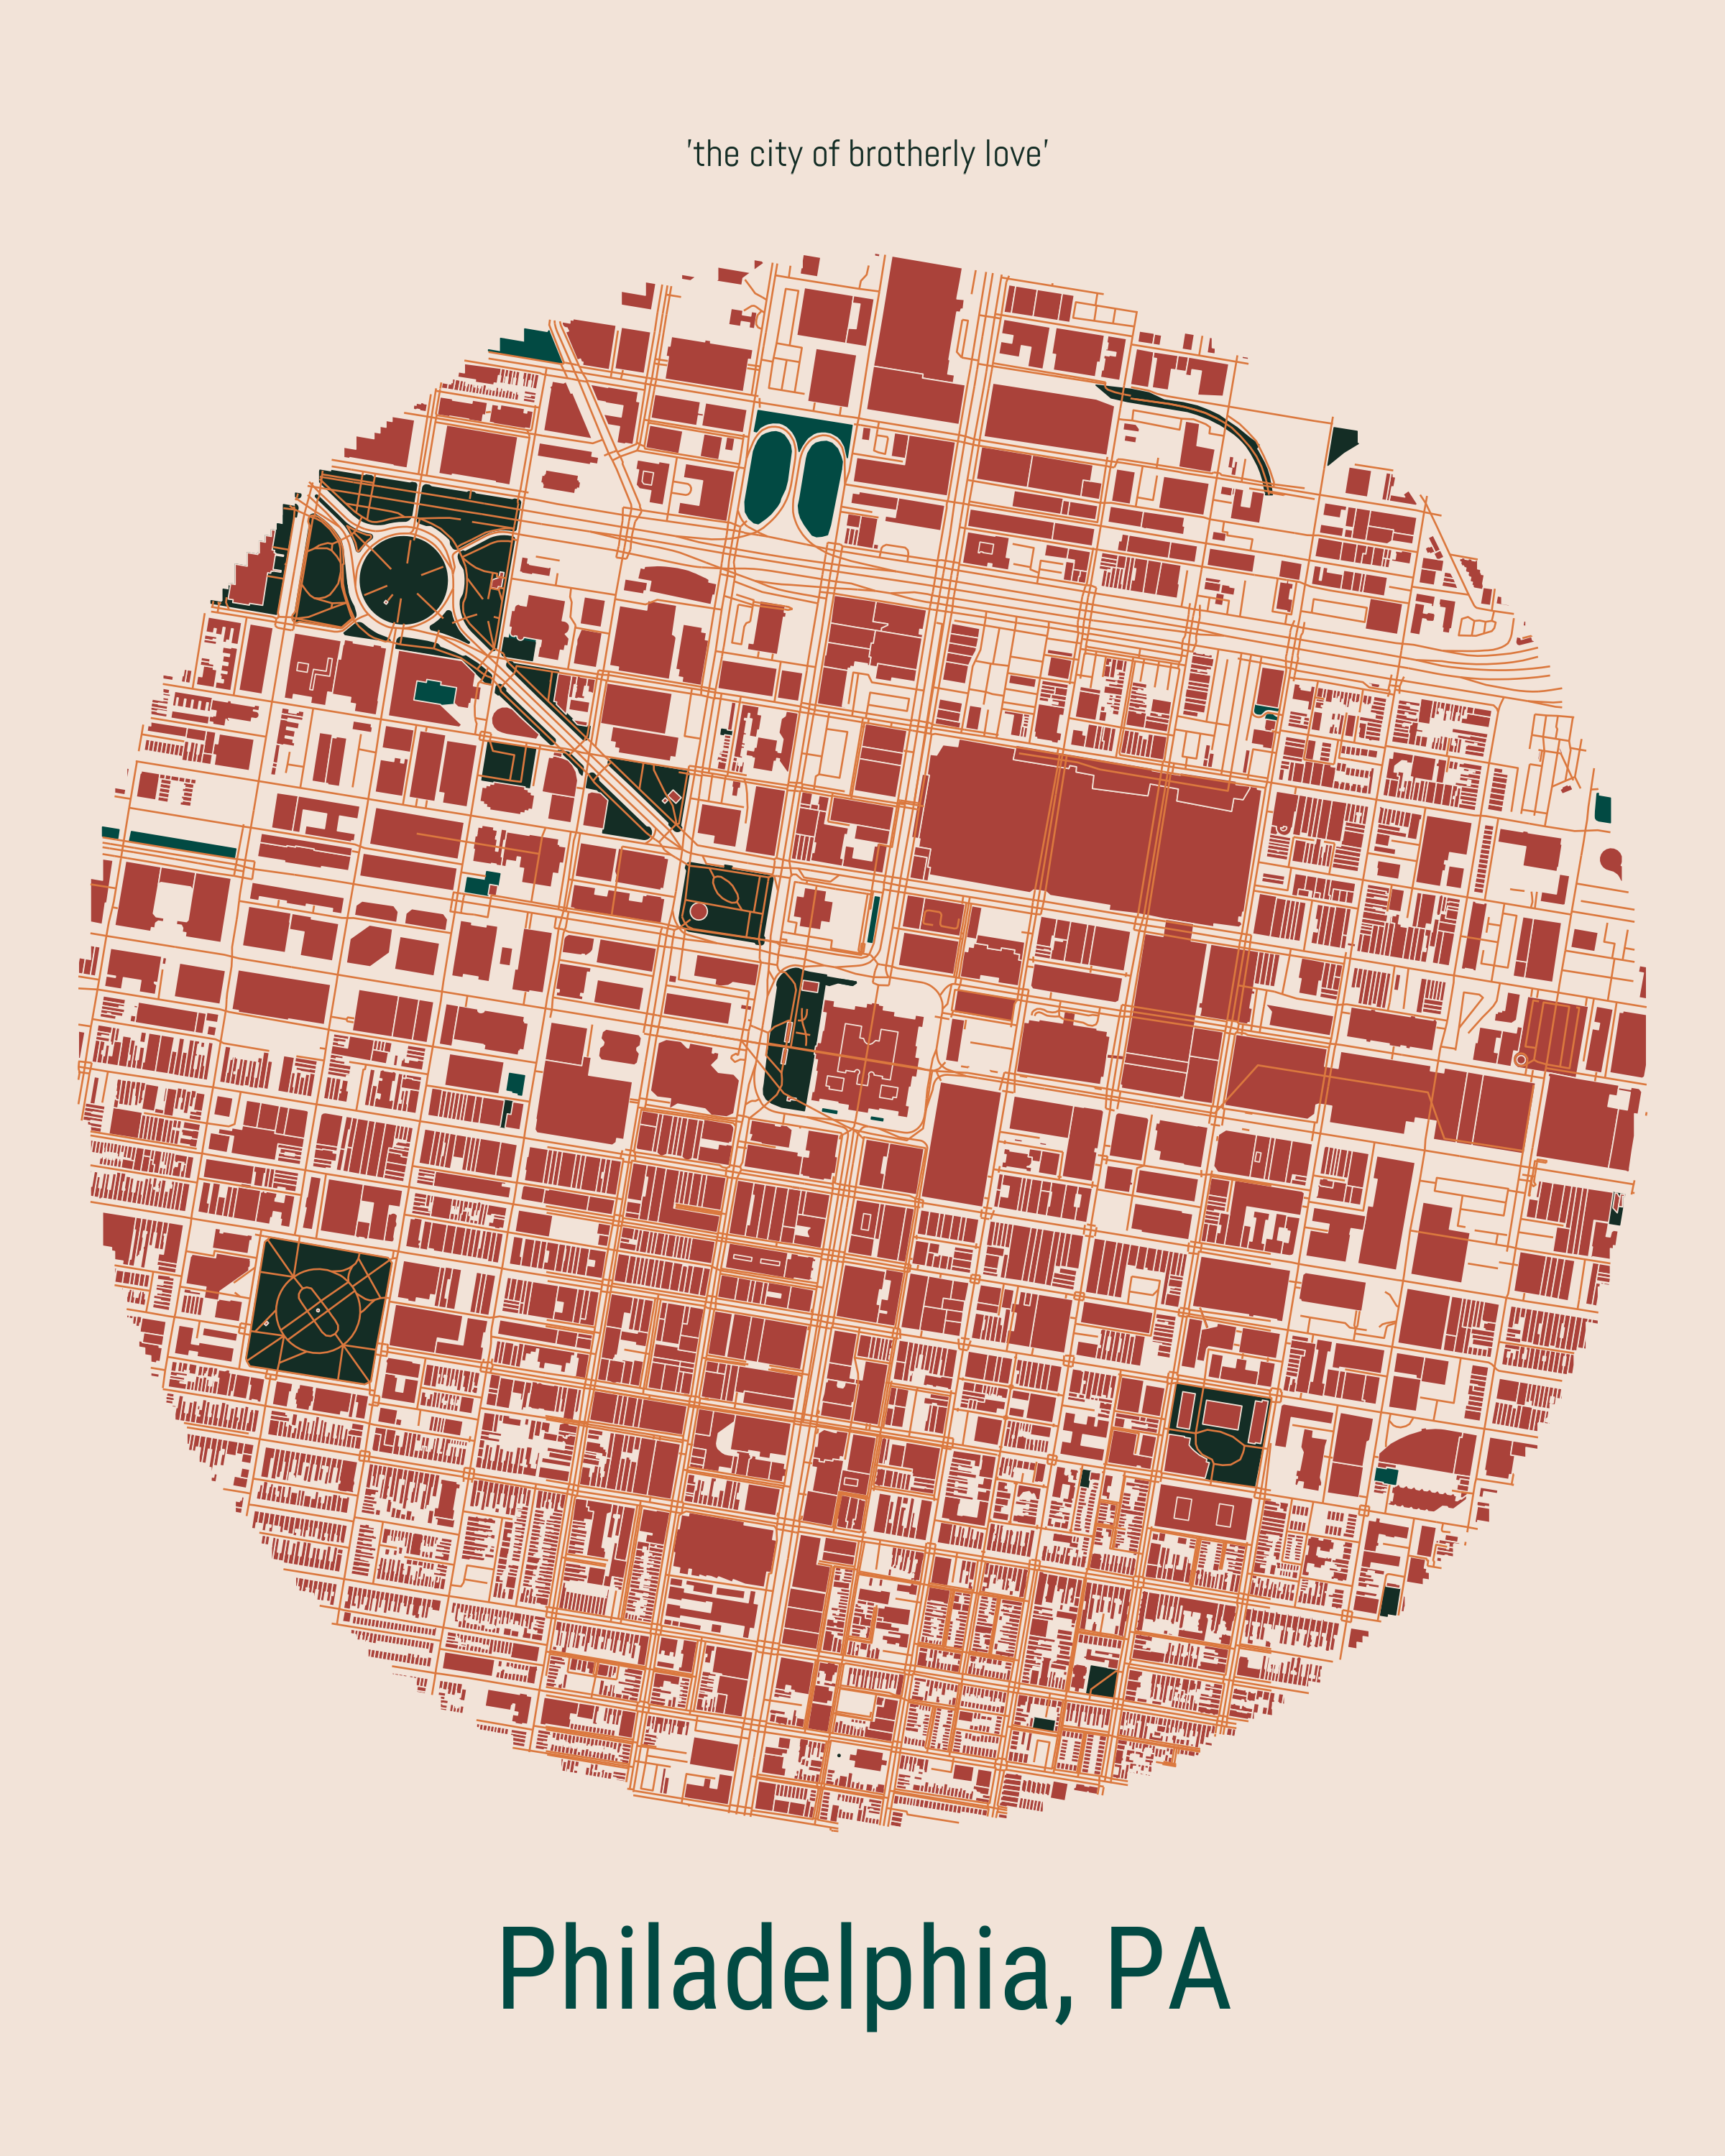

The R source for this figure:
## OpenStreetMap: Philadelphia

setwd(dirname(rstudioapi::getSourceEditorContext()$path)) 

library(sf)
library(ggplot2)
library(osmdata)
library(showtext)
library(raster)
library(dplyr)

font_add_google(name = 'Roboto Condensed', family = 'roboto')
font_add_google(name = 'Abel', family = 'abel')
showtext_auto()

bb = c(-75.19550965879276, 39.93883290313669,
       -75.13388322619197, 39.966203963249264)

roads_all <- opq(bbox = bb) |>
  add_osm_feature(key = 'highway') |>
  osmdata_sf()

buildings <- opq(bb) |> 
  add_osm_feature(key = "building") %>%
  osmdata_sf()

landuse <- opq(bb) |>
  add_osm_feature(key = 'landuse', value = c('grass','forest')) |>
  osmdata_sf()

leisure <- opq(bb) |>
  add_osm_feature(key = 'leisure', value = c('garden','park')) |>
  osmdata_sf()

natural <- opq(bbox = bb) |>
  add_osm_feature(key = 'natural') |>
  osmdata_sf()

# circle
# code from: https://github.com/AbdoulMa/30DayMapChallenge/blob/main/Day8/day8_2022.R
long = -75.16366647413028
lat = 39.952585598153284

center_proj <-
  tibble(long, lat) %>%
  st_as_sf(coords = c("long", "lat"), crs = crs(roads_all$osm_lines))

dist <-  1000
circle <- tibble(long, lat) %>%
  st_as_sf(coords = c("long", "lat"), crs = crs(roads_all$osm_lines)) %>%
  st_buffer(dist = dist) %>%
  st_transform(crs = crs(roads_all$osm_lines))


roads_all_lines <- st_intersection(circle, roads_all$osm_lines)
buildings_lines <- st_intersection(circle, buildings$osm_polygons)
landuse_lines <- st_intersection(circle, landuse$osm_polygons) 
leisure_lines <- st_intersection(circle, leisure$osm_polygons)
natural_lines <- st_intersection(circle, natural$osm_polygons)

# color palette from: https://x.com/AlexCristache/status/1842448450731786742/photo/3
ggplot() +
  geom_sf(data = landuse_lines, color = '#024a43', fill = '#024a43') +
  geom_sf(data = leisure_lines, color = '#142d25', fill = '#142d25') +
  geom_sf(data = natural_lines, color = '#142d25', fill = '#142d25')+
  geom_sf(data = buildings_lines, color = '#f2e3d8', fill = '#aa423a',
          linewidth = .2) +
  geom_sf(data = roads_all_lines, color = '#db783e',linewidth = .3) +
  theme_void() +
  theme(plot.caption = element_text(hjust = .5, color = '#024a43', 
                                    family = 'roboto', size = 120),
        plot.subtitle = element_text(hjust = .5, size = 40, family = 'abel',
                                     color = '#142d25'),
        plot.background = element_rect(color = NA, fill = '#f2e3d8')) +
  labs(caption = 'Philadelphia, PA',
       subtitle = " 'the city of brotherly love' ")

ggsave('philly_map.png', height = 10, width = 8, dpi = 300)
